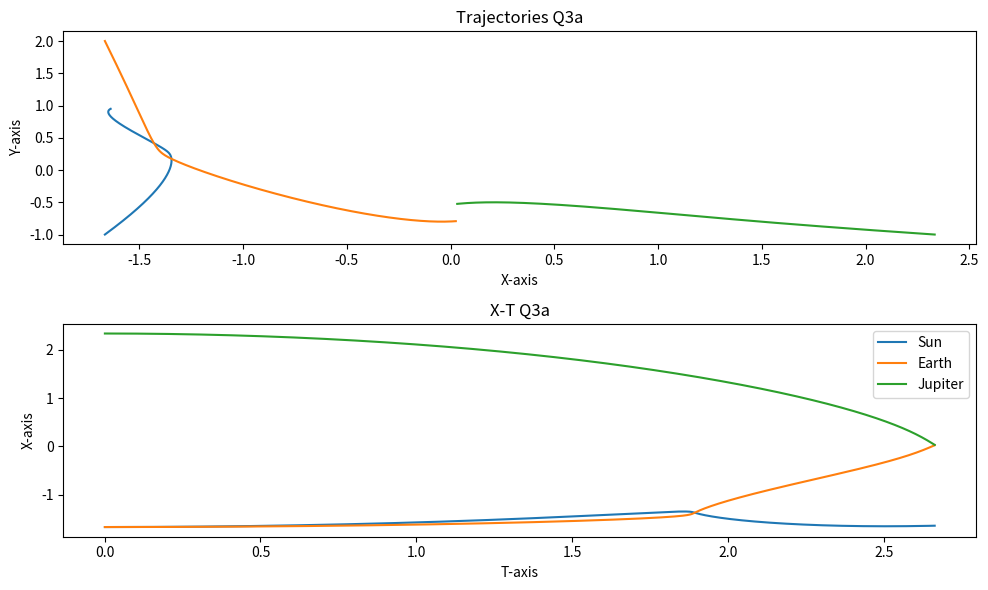
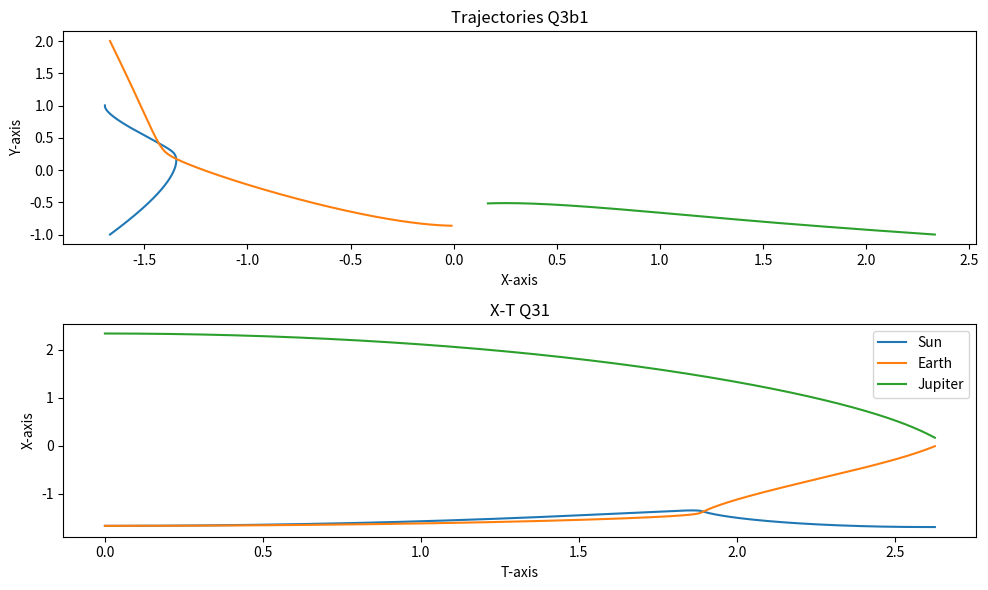
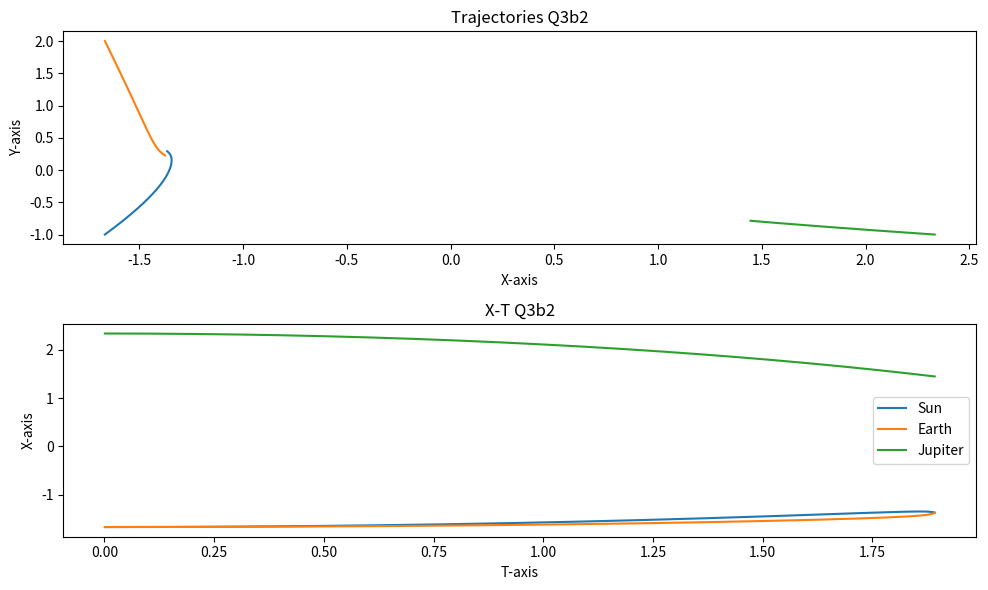
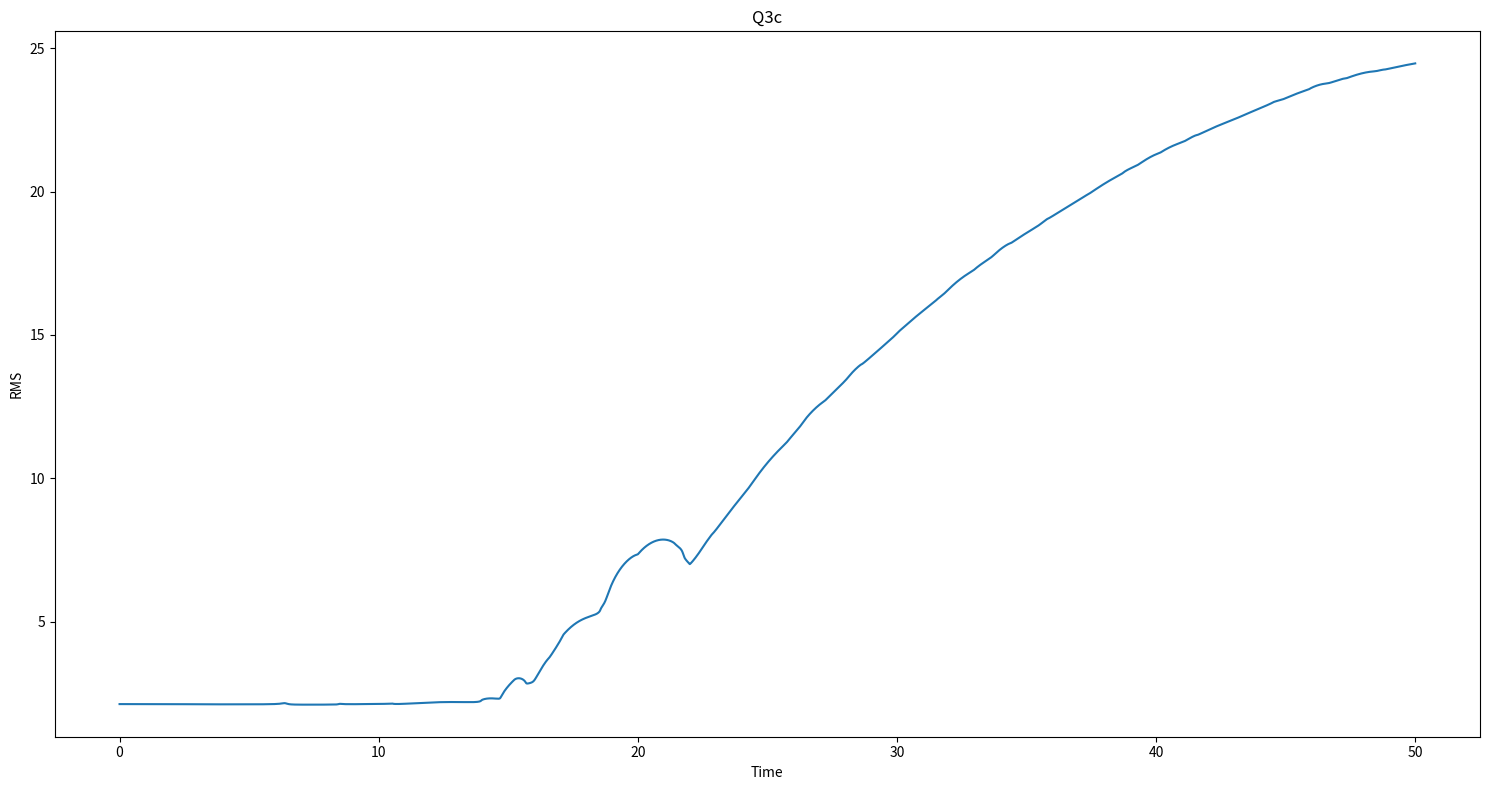

Reproduce these figures in Python, in order.
import numpy as np
import math
import matplotlib.pyplot as plt
import sys

## HW 3
# Phys 305
# [redacted]


tiny = 1.e-20

delta = 0.0
alpha = -2.0
beta = 1.0

def deriv2(x, y):
    return -delta*y[1] - alpha*y[0] - beta*y[0]**3

def phi(x, y):
    return 0.5*alpha*y[0]**2 + 0.25*beta*y[0]**4

def energy(x, y):
    return 0.5*y[1]**2 + phi(x, y)

def f(x, y):
    return np.array([y[1], deriv2(x, y)])

def kick_drift_step(f, x, y, dx):

    s = 4
    p = 2**(1/3)
    q = 1 - p
    r = 4 - 2*p

    c = [1/r, q/r, q/r, 1/r]
    d = [0, 2/r, -2*p/r, 2/r]

    a = f(x, y)[1]
    v = y[1]
    y = y[0]

    for i in range(len(c)):

        v += d[i]*a*dx
        y += c[i]*v*dx

    y = np.array([y, v])
    x += dx

    return x, y

def initialize_hw(rj, mj): #sun, earth, jupiter
    mass = np.array([1, 3e-6, mj])
    pos = np.array([[0,0,0], [1,0,0], [0,rj,0]])

    ve = np.sqrt((mass[0] + mass[1])/1)
    vj = np.sqrt((mass[0] + mass[2])/rj)

    vel = np.array([[0,0,0], [0,ve,0], [-vj,0,0]])

    return mass,pos,vel


def initialize(n, seed, v0):
    mass = np.ones(n)/n
    pos = np.zeros((n,3))
    vel = np.zeros((n,3))
    if n == 2:
        pos = np.array([[1.0,0,0],[-1.0,0,0]])
        vel = np.array([[0,v0,0],[0,-v0,0]])
    return mass,pos,vel

def potential_energy(mass, pos, eps2):
    n = len(mass)
    pot = 0.0
    dx = np.zeros((n,3))
    for i in range(n):
        dx[i+1:] = pos[i+1:] - pos[i]
        dr2 = (dx[i+1:]**2).sum(axis=1) + eps2
        pot -= mass[i]*(mass[i+1:]/np.sqrt(dr2)).sum()
    return pot

def alt_potential_energy(mass, pos, eps2):
    n = len(mass)
    pot = 0.0
    for i in range(n):
        for j in range(i+1,n):
            dr2 = eps2
            for k in range(3):
                dr2 += (pos[i,k]-pos[j,k])**2
            pot -= mass[i]*mass[j]/math.sqrt(dr2)
    return pot

def kinetic_energy(mass, vel):
    return 0.5*(mass*(vel**2).sum(axis=1)).sum()

def alt_kinetic_energy(mass, vel):
    n = len(mass)
    kin = 0.0
    for i in range(n):
        vi2 = 0.0
        for k in range(3):
            vi2 += vel[i,k]**2
        kin += 0.5*mass[i]*vi2
    return kin

def energy(mass, pos, vel, eps2):
    T = kinetic_energy(mass, vel)
    U = potential_energy(mass, pos, eps2)
    return T+U

def output(t, E0, mass, pos, vel, eps2):
    E = energy(mass, pos, vel, eps2)
    print('t =', t, 'dE =', E-E0)

def acceleration(mass, pos, eps2):
    n = len(mass)
    acc = np.zeros((n,3))
    for i in range(n):
        dx   = pos - pos[i]
        dr2  = (dx**2.0).sum(axis=1) + eps2
        dr2i = 1./dr2
        dr3i = mass*np.sqrt(dr2i)*dr2i
        dx  *= dr3i.reshape(n,1)
        acc[i] = dx.sum(axis=0)
    return acc*1.0

def alt_acceleration(mass, pos, eps2):
    n = len(mass)
    acc = np.zeros((n,3))
    for i in range(n):
        for j in range(i+1,n):
            dr2 = eps2
            for k in range(3):
                dr2 += (pos[j,k]-pos[i,k])**2
            dr2i = 1./dr2
            dr3i = dr2i*math.sqrt(dr2i)
            for k in range(3):
                dxij = (pos[j,k]-pos[i,k])*dr3i
                acc[i,k] += mass[j]*dxij
                acc[j,k] -= mass[i]*dxij
    return acc

def step(t, mass, pos, vel, eps2, dt):

    # Second-order predictor-corrector.

    acc = acceleration(mass, pos, eps2)
    pos += dt*(vel+0.5*dt*acc)
    anew = acceleration(mass, pos, eps2)
    vel += 0.5*dt*(acc+anew)

    return t+dt,pos,vel


def orbital_elements(m1, m2, x1, x2, v1, v2, eps2):
    M = m1+m2
    x = x2-x1
    v = v2-v1
    r2 = (x**2).sum() + eps2
    v2 = (v**2).sum()
    E = 0.5*v2 - M/math.sqrt(r2)
    sma = -0.5*M/E
    h2 = ((np.cross(x,v))**2).sum()
    ecc = (1 + 2*E*h2/M**2)**0.5

    return sma, ecc, E, h2**0.5


def kdk_step(t, mass, pos, vel, eps2, dt):
    vel += .5*acceleration(mass, pos, eps2)*dt
    pos += vel*dt
    vel += .5*acceleration(mass, pos, eps2)*dt
    t += dt
    return t, pos, vel

def kick_drift_step(t, mass, pos, vel, eps2, dt):

    s = 4.0
    p = 2**(1/3)
    q = 1.0 - p
    r = 4.0 - 2*p

    c = [1/r, q/r, q/r, 1/r]
    d = [0, 2/r, -2*p/r, 2/r]

    a = acceleration(mass, pos, eps2)
    v = vel
    y = pos

    for i in range(len(c)):

        v += d[i]*a*dt
        y += c[i]*v*dt

    t += dt

    return t, pos, vel


def initialize_hw2(): #sun, earth, jupiter
    mass = np.array([5.0, 4.0, 3.0])
    pos = np.array([[0.,0.,0.], [0.,3.0,0.], [4.0,0.,0.]])
    vel = np.array([[0.,0.,0.], [0.,0.,0.], [0.,0.,0.]])

    M = mass.sum()


    rcm = (1/M)*(mass*pos).sum(axis = 0)
    vcm = (1/M)*(mass*vel).sum(axis = 0)

    pos = pos - rcm
    vel = vel - vcm

    return mass,pos,vel

def main(N, seed, eps, dt, t_end, v0):

    # Initial conditions.

    t = 0.0
#     mass,pos,vel = initialize(N, seed, v0)


    mass,pos,vel = initialize_hw2()

    # Initial diagnostics.

    E0 = energy(mass, pos, vel, eps**2.)
    print('Initial E =', E0)
    output(t, E0, mass, pos, vel, eps**2.)
    a,e,Erel,h = orbital_elements(mass[0], mass[1], pos[0], pos[1],
                                  vel[0], vel[1], eps**2)
    print('semimajor axis =', a, ' eccentricity =', e)

    # Run forward to specified time.

    tplot = []
    dEplot = []
    hplot = []
    smaplot = []
    eccplot = []

    x1plot = []
    y1plot = []

    x2plot = []
    y2plot = []

    x3plot = []
    y3plot = []

    emax = 0

    rp = 1.e6
    rpp = rp+1.
    posp = np.zeros(3)
    pospp = np.ones(3)
    while t < t_end-0.5*dt:
        t,pos,vel = kdk_step(t, mass, pos, vel, eps**2., dt)


        E = energy(mass, pos, vel, eps**2)
        a,e,Erel,h = orbital_elements(mass[0], mass[1], pos[0],
                                      pos[1], vel[0], vel[1], eps**2)
        r = (((pos[0]-pos[1])**2).sum())**0.5

        if e > emax:
            emax = e

        if r < rp and rp >= rpp:
            v1 = (rp-rpp)/dt
            v2 = (r-rp)/dt
            tmax = t - 1.5*dt + dt*(-v1)/(v2-v1)
            xmax = 0.5*(pospp+posp) + 0.5*(pos[0]-pos[1]-pospp)*(-v1)/(v2-v1)
#             print('maximum:  t =', tmax,
#                   'r =', (xmax**2).sum()**0.5,
#                   'angle =', math.atan2(xmax[1], xmax[0]) )

        if a < 0:
            print('unbound orbit')
            break

        tplot.append(t)
        dEplot.append(E-E0)
        hplot.append(h)
        smaplot.append(a)
        eccplot.append(e)

        x1plot.append(pos[0][0])
        y1plot.append(pos[0][1])

        x2plot.append(pos[1][0])
        y2plot.append(pos[1][1])

        x3plot.append(pos[2][0])
        y3plot.append(pos[2][1])

        rpp = rp
        rp = r
        pospp = posp.copy()
        posp = pos[0]-pos[1]

    # Final diagnostics.

    output(t, E0, mass, pos, vel, eps**2)

    plt.figure(figsize = (10, 6))

    if 1:
        plt.subplot(2, 1, 1)
        plt.plot(x1plot, y1plot, label = 'Sun')
        plt.plot(x2plot, y2plot, label = 'Earth')
        plt.plot(x3plot, y3plot, label = 'Jupiter')
        plt.title('Trajectories Q3a')
        plt.xlabel('X-axis')
        plt.ylabel('Y-axis')

        plt.subplot(2,1,2)
        plt.plot(tplot, x1plot, label = 'Sun')
        plt.plot(tplot, x2plot, label = 'Earth')
        plt.plot(tplot, x3plot, label = 'Jupiter')
        plt.title('X-T Q3a')
        plt.xlabel('T-axis')
        plt.ylabel('X-axis')


    plt.tight_layout()
    plt.legend()
    plt.show()

N = 3
seed = 42
eps = 0.1
dt = .001
t_end = 50
v0 = .25


main(N, seed, eps, dt, t_end, v0)


def main(N, seed, eps, dt, t_end, v0):

    # Initial conditions.

    t = 0.0
#     mass,pos,vel = initialize(N, seed, v0)


    mass,pos,vel = initialize_hw2()

    # Initial diagnostics.

    E0 = energy(mass, pos, vel, eps**2.)
    print('Initial E =', E0)
    output(t, E0, mass, pos, vel, eps**2.)
    a,e,Erel,h = orbital_elements(mass[0], mass[1], pos[0], pos[1],
                                  vel[0], vel[1], eps**2)
    print('semimajor axis =', a, ' eccentricity =', e)

    # Run forward to specified time.

    tplot = []
    dEplot = []
    hplot = []
    smaplot = []
    eccplot = []

    x1plot = []
    y1plot = []

    x2plot = []
    y2plot = []

    x3plot = []
    y3plot = []

    emax = 0

    rp = 1.e6
    rpp = rp+1.
    posp = np.zeros(3)
    pospp = np.ones(3)
    while t < t_end-0.5*dt:
        t,pos,vel = kick_drift_step(t, mass, pos, vel, eps**2., dt)
        E = energy(mass, pos, vel, eps**2)
        a,e,Erel,h = orbital_elements(mass[0], mass[1], pos[0],
                                      pos[1], vel[0], vel[1], eps**2)
        r = (((pos[0]-pos[1])**2).sum())**0.5

        if e > emax:
            emax = e

        if r < rp and rp >= rpp:
            v1 = (rp-rpp)/dt
            v2 = (r-rp)/dt
            tmax = t - 1.5*dt + dt*(-v1)/(v2-v1)
            xmax = 0.5*(pospp+posp) + 0.5*(pos[0]-pos[1]-pospp)*(-v1)/(v2-v1)
#             print('maximum:  t =', tmax,
#                   'r =', (xmax**2).sum()**0.5,
#                   'angle =', math.atan2(xmax[1], xmax[0]) )

        if a < 0:
            print('unbound orbit')
            break

        tplot.append(t)
        dEplot.append(E-E0)
        hplot.append(h)
        smaplot.append(a)
        eccplot.append(e)

        x1plot.append(pos[0][0])
        y1plot.append(pos[0][1])

        x2plot.append(pos[1][0])
        y2plot.append(pos[1][1])

        x3plot.append(pos[2][0])
        y3plot.append(pos[2][1])

        rpp = rp
        rp = r
        pospp = posp.copy()
        posp = pos[0]-pos[1]

    # Final diagnostics.

    output(t, E0, mass, pos, vel, eps**2)

    plt.figure(figsize = (10, 6))

    if 1:
        plt.subplot(2, 1, 1)
        plt.plot(x1plot, y1plot, label = 'Sun')
        plt.plot(x2plot, y2plot, label = 'Earth')
        plt.plot(x3plot, y3plot, label = 'Jupiter')
        plt.title('Trajectories Q3b1')
        plt.xlabel('X-axis')
        plt.ylabel('Y-axis')

        plt.subplot(2,1,2)
        plt.plot(tplot, x1plot, label = 'Sun')
        plt.plot(tplot, x2plot, label = 'Earth')
        plt.plot(tplot, x3plot, label = 'Jupiter')
        plt.title('X-T Q31')
        plt.xlabel('T-axis')
        plt.ylabel('X-axis')


    plt.legend()
    plt.tight_layout()
    plt.show()

N = 3
seed = 42
eps = 0.1
dt = .0005
t_end = 50
v0 = .25


main(N, seed, eps, dt, t_end, v0)

def main(N, seed, eps, dt, t_end, v0):

    # Initial conditions.

    t = 0.0
#     mass,pos,vel = initialize(N, seed, v0)


    mass,pos,vel = initialize_hw2()

    # Initial diagnostics.

    E0 = energy(mass, pos, vel, eps**2.)
    print('Initial E =', E0)
    output(t, E0, mass, pos, vel, eps**2.)
    a,e,Erel,h = orbital_elements(mass[0], mass[1], pos[0], pos[1],
                                  vel[0], vel[1], eps**2)
    print('semimajor axis =', a, ' eccentricity =', e)

    # Run forward to specified time.

    tplot = []
    dEplot = []
    hplot = []
    smaplot = []
    eccplot = []

    x1plot = []
    y1plot = []

    x2plot = []
    y2plot = []

    x3plot = []
    y3plot = []

    emax = 0

    rp = 1.e6
    rpp = rp+1.
    posp = np.zeros(3)
    pospp = np.ones(3)
    while t < t_end-0.5*dt:
        t,pos,vel = kick_drift_step(t, mass, pos, vel, eps**2., dt)
        E = energy(mass, pos, vel, eps**2)
        a,e,Erel,h = orbital_elements(mass[0], mass[1], pos[0],
                                      pos[1], vel[0], vel[1], eps**2)
        r = (((pos[0]-pos[1])**2).sum())**0.5

        if e > emax:
            emax = e

        if r < rp and rp >= rpp:
            v1 = (rp-rpp)/dt
            v2 = (r-rp)/dt
            tmax = t - 1.5*dt + dt*(-v1)/(v2-v1)
            xmax = 0.5*(pospp+posp) + 0.5*(pos[0]-pos[1]-pospp)*(-v1)/(v2-v1)
#             print('maximum:  t =', tmax,
#                   'r =', (xmax**2).sum()**0.5,
#                   'angle =', math.atan2(xmax[1], xmax[0]) )

        if a < 0:
            print('unbound orbit')
            break

        tplot.append(t)
        dEplot.append(E-E0)
        hplot.append(h)
        smaplot.append(a)
        eccplot.append(e)

        x1plot.append(pos[0][0])
        y1plot.append(pos[0][1])

        x2plot.append(pos[1][0])
        y2plot.append(pos[1][1])

        x3plot.append(pos[2][0])
        y3plot.append(pos[2][1])

        rpp = rp
        rp = r
        pospp = posp.copy()
        posp = pos[0]-pos[1]

    # Final diagnostics.

    output(t, E0, mass, pos, vel, eps**2)

    plt.figure(figsize = (10, 6))

    if 1:
        plt.subplot(2, 1, 1)
        plt.plot(x1plot, y1plot, label = 'Sun')
        plt.plot(x2plot, y2plot, label = 'Earth')
        plt.plot(x3plot, y3plot, label = 'Jupiter')
        plt.title('Trajectories Q3b2')
        plt.xlabel('X-axis')
        plt.ylabel('Y-axis')

        plt.subplot(2,1,2)
        plt.plot(tplot, x1plot, label = 'Sun')
        plt.plot(tplot, x2plot, label = 'Earth')
        plt.plot(tplot, x3plot, label = 'Jupiter')
        plt.title('X-T Q3b2')
        plt.xlabel('T-axis')
        plt.ylabel('X-axis')


    plt.legend()
    plt.tight_layout()
    plt.show()

N = 3
seed = 42
eps = 0.1
dt = .001
t_end = 50
v0 = .25


main(N, seed, eps, dt, t_end, v0)

def initialize_hw3(): #sun, earth, jupiter
    mass = np.array([5.0, 4.0, 3.0])
    pos = np.array([[0.,0.,0.], [0.,3.0,0.], [4.0,0.05,0.]])
    vel = np.array([[0.,0.,0.], [0.,0.,0.], [0.,0.,0.]])

    return mass,pos,vel

def main(N, seed, eps, dt, t_end, v0):

    # Initial conditions.

    t1 = 0.0
    t2 = 0.0
#     mass,pos,vel = initialize(N, seed, v0)


    mass1,pos1,vel1 = initialize_hw2()
    mass2,pos2,vel2 = initialize_hw3()
    # Initial diagnostics.

#     E0 = energy(mass, pos, vel, eps**2.)
#     print('Initial E =', E0)
#     output(t, E0, mass, pos, vel, eps**2.)
#     a,e,Erel,h = orbital_elements(mass[0], mass[1], pos[0], pos[1],
#                                   vel[0], vel[1], eps**2)
#     print('semimajor axis =', a, ' eccentricity =', e)

    # Run forward to specified time.

#     tplot = []
#     dEplot = []
#     hplot = []
#     smaplot = []
#     eccplot = []

#     x1plot = []
#     y1plot = []

#     x2plot = []
#     y2plot = []

#     x3plot = []
#     y3plot = []
    Dplot = []
    tplot = []

    emax = 0
    rp = 1.e6
#     rpp = rp+1.
#     posp = np.zeros(3)
#     pospp = np.ones(3)
    while t1 < t_end-0.5*dt:

        t1,pos1,vel1 = kdk_step(t1, mass1, pos1, vel1, eps**2, dt)
        t2,pos2,vel2 = kdk_step(t2, mass2, pos2, vel2 ,eps**2, dt)

        M = mass1.sum()
        D = np.sqrt((1/M)*(np.power(pos2 - pos1, 2)*mass1).sum())


        Dplot.append(D)
        tplot.append(t1)


    plt.figure(figsize = (15, 8))

    plt.plot(tplot, Dplot)
    plt.xlabel('Time')
    plt.ylabel('RMS')
    plt.title('Q3c')


    plt.tight_layout()
    plt.show()

N = 3
seed = 42
eps = 0.1
dt = .001
t_end = 50
v0 = .25

main(N, seed, eps, dt, t_end, v0)
